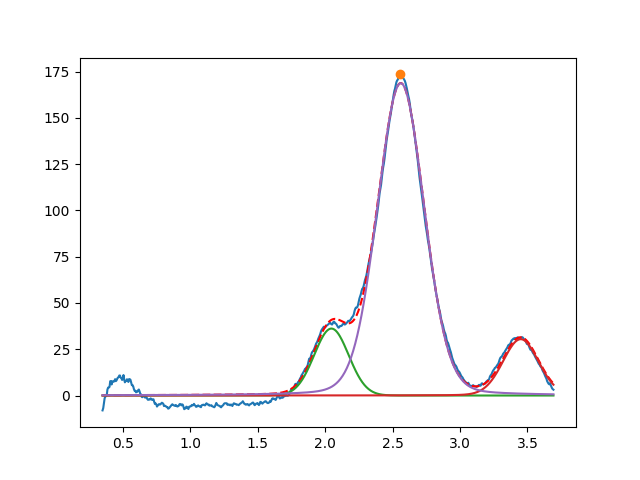

The data file committed next to this chart (first rows):
2.046503272404651241e+00, 3.618369919572028692e+01, 2.999999999999999334e-01, 9.999999999999998890e-01
3.450000000000000622e+00, 3.045043179519121423e+01, 3.102183133515239999e-01, 9.177675144279451303e-01
2.560770510097822417e+00, 1.687541263794831252e+02, 4.096619322664137863e-01, 8.791250212253104435e-01
